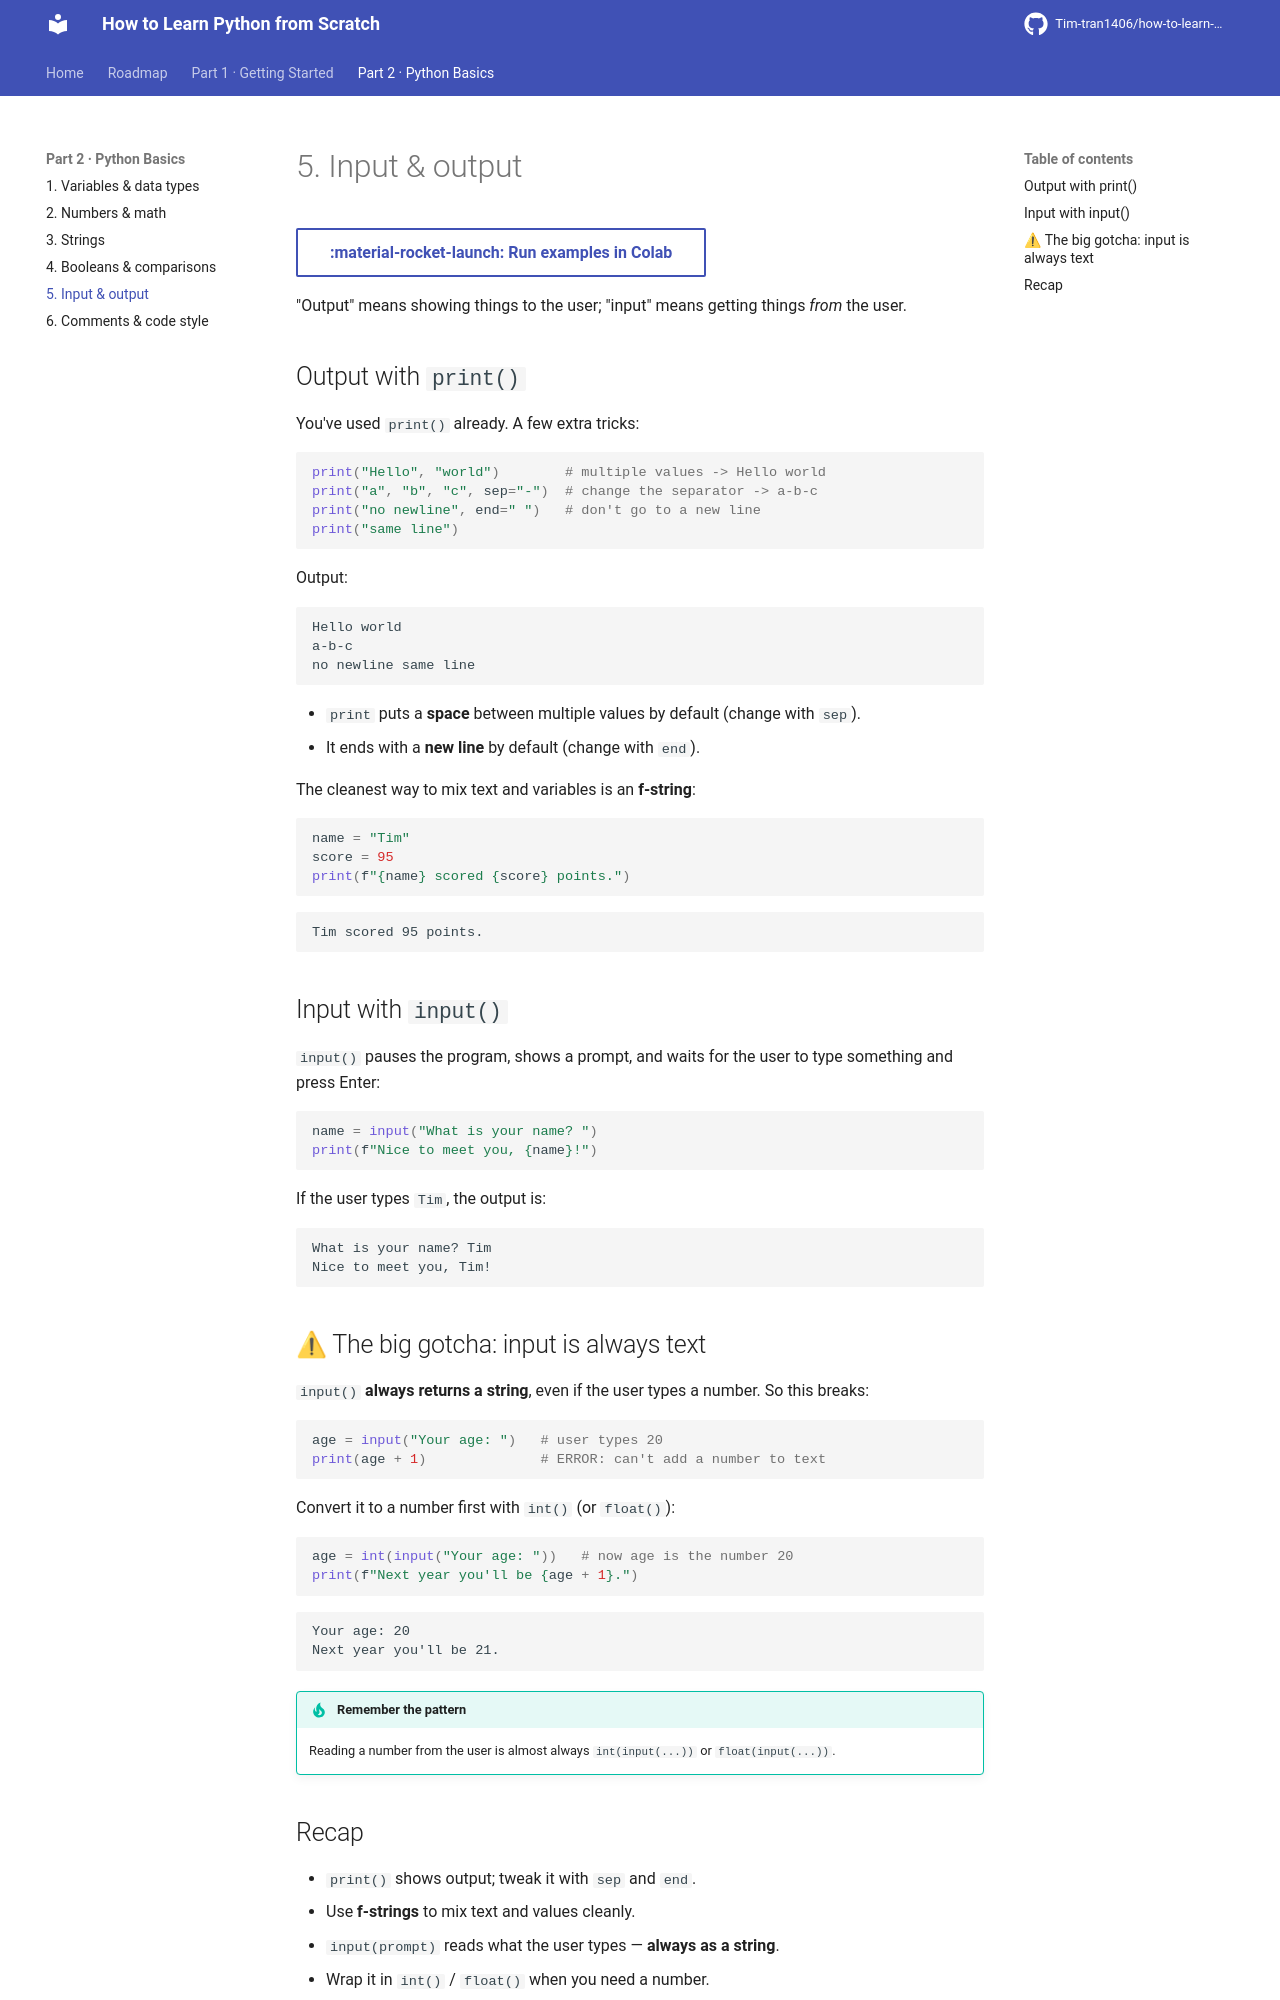

repository: Tim-tran1406/how-to-learn-python-from-scratch · page: part2-basics/05-input-and-output/index.html · generator: mkdocs

# 5. Input & output

[:material-rocket-launch: Run examples in Colab](https://colab.research.google.com/github/Tim-tran1406/how-to-learn-python-from-scratch/blob/main/notebooks/playground.ipynb){ .md-button target=_blank }

"Output" means showing things to the user; "input" means getting things *from* the user.

## Output with `print()`

You've used `print()` already. A few extra tricks:

```python
print("Hello", "world")        # multiple values -> Hello world
print("a", "b", "c", sep="-")  # change the separator -> a-b-c
print("no newline", end=" ")   # don't go to a new line
print("same line")
```

Output:

```text
Hello world
a-b-c
no newline same line
```

- `print` puts a **space** between multiple values by default (change with `sep`).
- It ends with a **new line** by default (change with `end`).

The cleanest way to mix text and variables is an **f-string**:

```python
name = "Tim"
score = 95
print(f"{name} scored {score} points.")
```

```text
Tim scored 95 points.
```

## Input with `input()`

`input()` pauses the program, shows a prompt, and waits for the user to type something and press
Enter:

```python
name = input("What is your name? ")
print(f"Nice to meet you, {name}!")
```

If the user types `Tim`, the output is:

```text
What is your name? Tim
Nice to meet you, Tim!
```

## ⚠ The big gotcha: input is always text

`input()` **always returns a string**, even if the user types a number. So this breaks:

```python
age = input("Your age: ")   # user types 20
print(age + 1)              # ERROR: can't add a number to text
```

Convert it to a number first with `int()` (or `float()`):

```python
age = int(input("Your age: "))   # now age is the number 20
print(f"Next year you'll be {age + 1}.")
```

```text
Your age: 20
Next year you'll be 21.
```

!!! tip "Remember the pattern"
    Reading a number from the user is almost always `int(input(...))` or `float(input(...))`.
